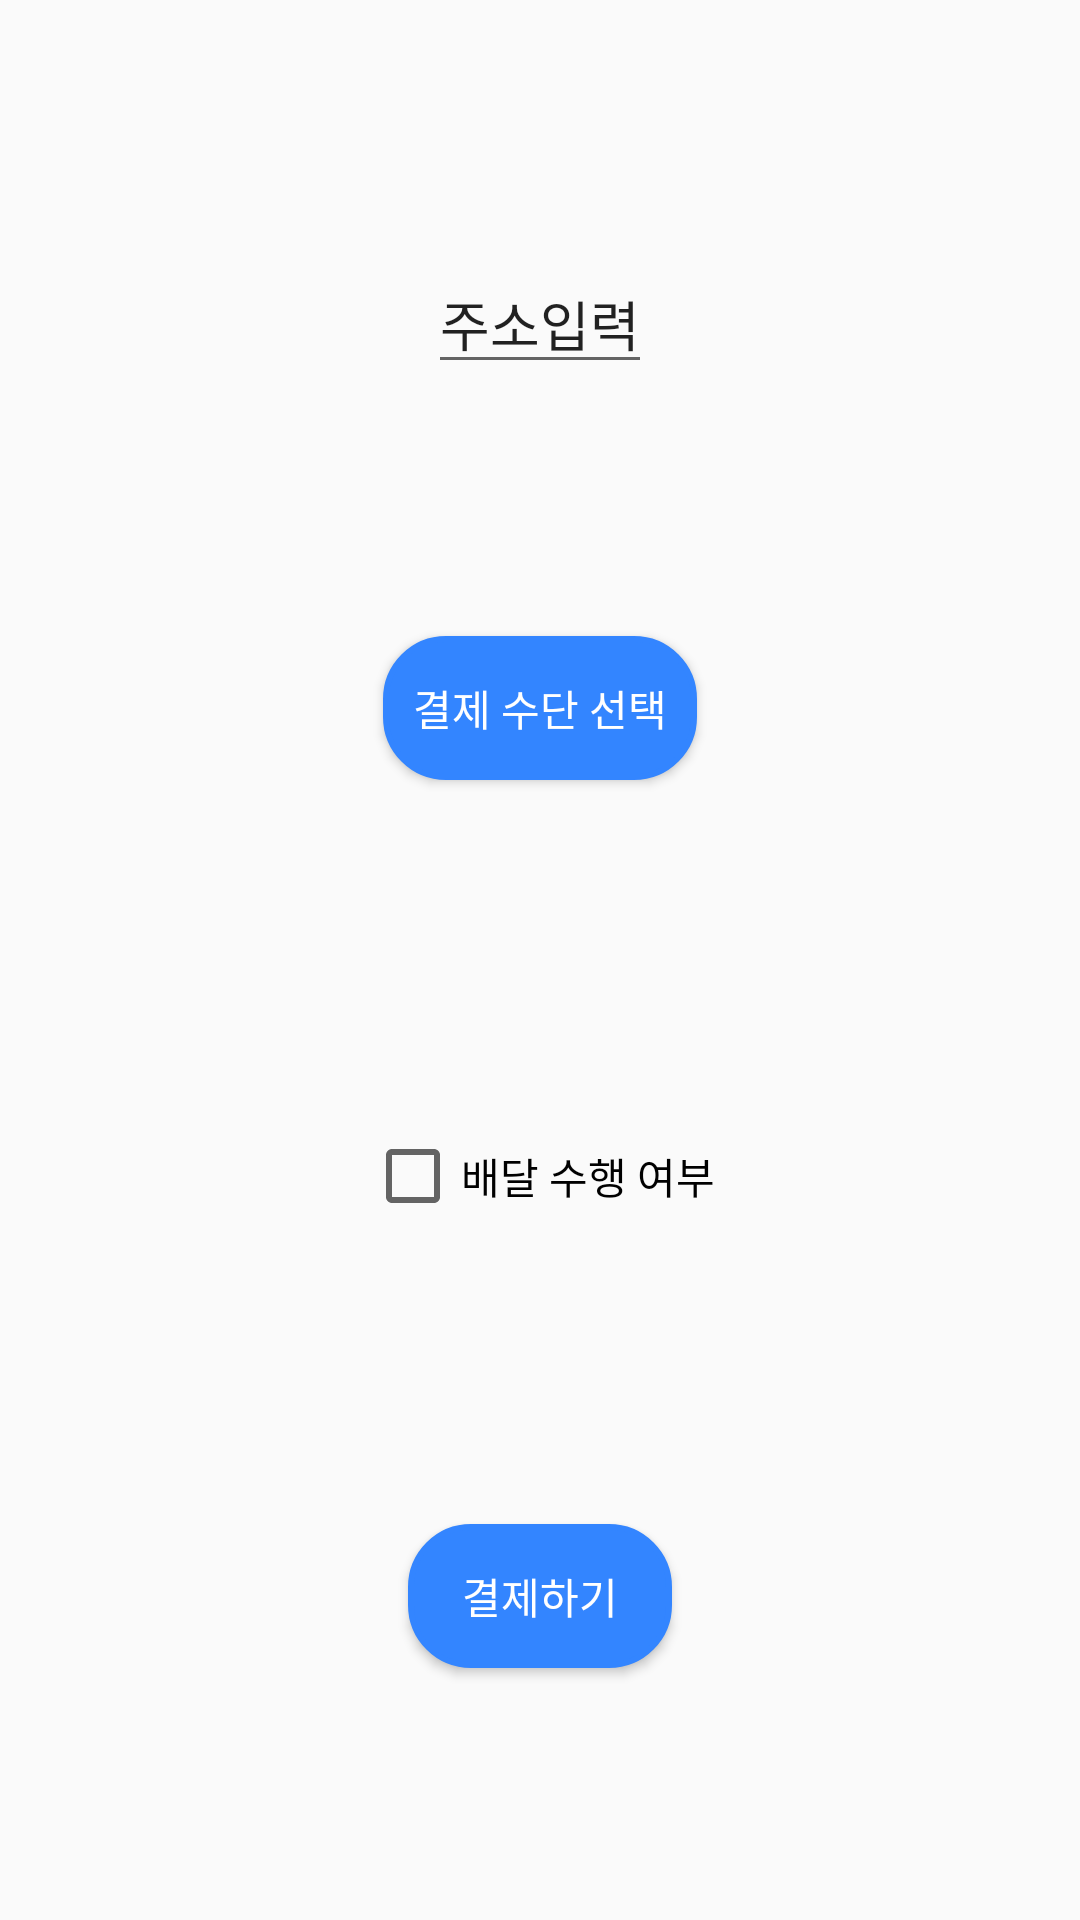

Here is an Android app screen rendered from its layout file. Give the layout XML and the strings, colors and styles it references.
<!-- AndroidManifest.xml: application theme Theme.Delapp -->
<!-- res/layout/order_payment.xml -->
<?xml version="1.0" encoding="utf-8"?>
<androidx.constraintlayout.widget.ConstraintLayout xmlns:android="http://schemas.android.com/apk/res/android"
    xmlns:app="http://schemas.android.com/apk/res-auto"
    xmlns:tools="http://schemas.android.com/tools"
    android:layout_width="match_parent"
    android:layout_height="match_parent"
    tools:context=".Payment">


    <EditText
        android:id="@+id/btn_order_pay_address"
        android:layout_width="wrap_content"
        android:layout_height="wrap_content"
        android:layout_marginBottom="512dp"
        android:text="주소입력"
        app:layout_constraintBottom_toBottomOf="parent"
        app:layout_constraintEnd_toEndOf="parent"
        app:layout_constraintStart_toStartOf="parent" />

    <Button
        android:id="@+id/btn_order_pay_card"
        android:layout_width="wrap_content"
        android:layout_height="wrap_content"
        android:layout_marginBottom="376dp"
        android:text="결제 수단 선택"
        app:layout_constraintBottom_toBottomOf="parent"
        app:layout_constraintEnd_toEndOf="parent"
        app:layout_constraintStart_toStartOf="parent"
        app:layout_constraintTop_toBottomOf="@+id/btn_order_pay_address"
        app:layout_constraintVertical_bias="0.954"
        android:background="@drawable/button_shape"
        android:textColor="#FFFFFF"/>

    <CheckBox
        android:id="@+id/checkbox_packing"
        android:layout_width="wrap_content"
        android:layout_height="wrap_content"
        android:layout_marginBottom="232dp"
        android:text="배달 수행 여부"
        app:layout_constraintBottom_toBottomOf="parent"
        app:layout_constraintEnd_toEndOf="parent"
        app:layout_constraintStart_toStartOf="parent"
        app:layout_constraintTop_toBottomOf="@+id/btn_order_pay_card"
        app:layout_constraintVertical_bias="1.0"/>

    <Button
        android:id="@+id/btn_payment"
        android:layout_width="wrap_content"
        android:layout_height="wrap_content"
        android:layout_marginBottom="76dp"
        android:text="결제하기"
        app:layout_constraintBottom_toBottomOf="parent"
        app:layout_constraintEnd_toEndOf="parent"
        app:layout_constraintStart_toStartOf="parent"
        app:layout_constraintTop_toBottomOf="@+id/checkbox_packing"
        app:layout_constraintVertical_bias="0.925"
        android:background="@drawable/button_shape"
        android:textColor="#FFFFFF"/>


</androidx.constraintlayout.widget.ConstraintLayout>
<!-- resources referenced by this layout -->
<resources>
  <!-- drawable button_shape (drawable) -->
  <?xml version="1.0" encoding="utf-8"?>
  <selector xmlns:android="http://schemas.android.com/apk/res/android">
      <item android:state_pressed="true" >
          <shape>
              <solid
                  android:color="#2868C7"/>
              <stroke
                  android:width="2dp"
                  android:color="#2868C7" />
              <corners
                  android:radius="20dp" />
              <padding
                  android:left="10dp"
                  android:top="10dp"
                  android:right="10dp"
                  android:bottom="10dp"/>
          </shape>
      </item>
  
      
  
  
      <item android:state_focused="true">
          <shape>
              <solid
                  android:color="#3385FF"/>
              <stroke
                  android:width="2dp"
                  android:color="#3385FF" />
              <corners
                  android:radius="2dp" />
              <padding
                  android:left="10dp"
                  android:top="10dp"
                  android:right="10dp"
                  android:bottom="10dp"/>
          </shape>
      </item>
      
  
  
      <item>
          <shape>
              <solid
                  android:color="#3385FF"/>
              <stroke
                  android:width="2dp"
                  android:color="#3385FF" />
              <corners
                  android:radius="20dp" />
              <padding
                  android:left="10dp"
                  android:top="10dp"
                  android:right="10dp"
                  android:bottom="10dp"/>
          </shape>
      </item>
      
  </selector>
  <style name="Theme.Delapp" parent="Theme.AppCompat.DayNight.DarkActionBar">
          
          <item name="colorPrimary">@color/purple_500</item>
          <item name="colorPrimaryVariant">@color/purple_700</item>
          <item name="colorOnPrimary">@color/white</item>
          
          <item name="colorSecondary">@color/teal_200</item>
          <item name="colorSecondaryVariant">@color/teal_700</item>
          <item name="colorOnSecondary">@color/black</item>
          
          <item name="android:statusBarColor" tools:targetApi="l">?attr/colorPrimaryVariant</item>
          
      </style>
  <color name="purple_500">#3385FF</color>
  <color name="purple_700">#626973</color>
  <color name="white">#FFFFFFFF</color>
  <color name="teal_200">#FF03DAC5</color>
  <color name="teal_700">#FF018786</color>
  <color name="black">#FF000000</color>
</resources>
